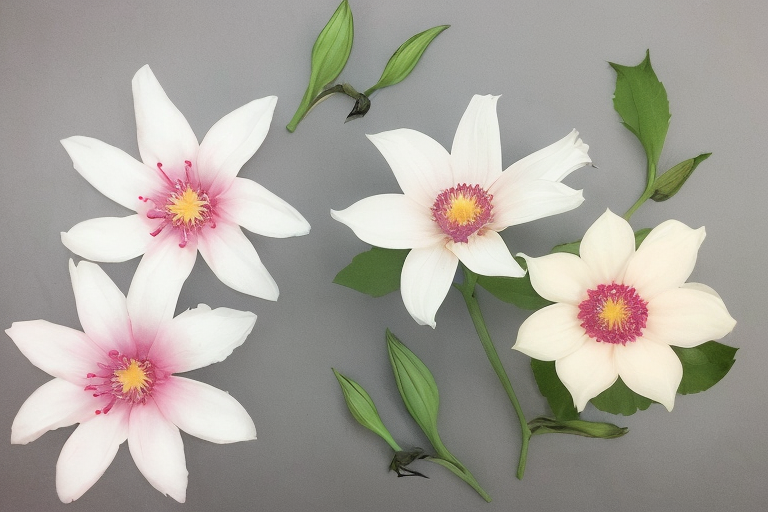
Generation parameters embedded in this image by AUTOMATIC1111 Stable Diffusion web UI or a fork of it (Forge, ...) (PNG 'parameters' text chunk):
blooms



Negative prompt: human

Steps: 25, Sampler: DPM++ SDE Karras, CFG scale: 7, Seed: 2553309697, Size: 768x512, Model hash: fc2511737a, Model: chilloutmix_NiPrunedFp32Fix